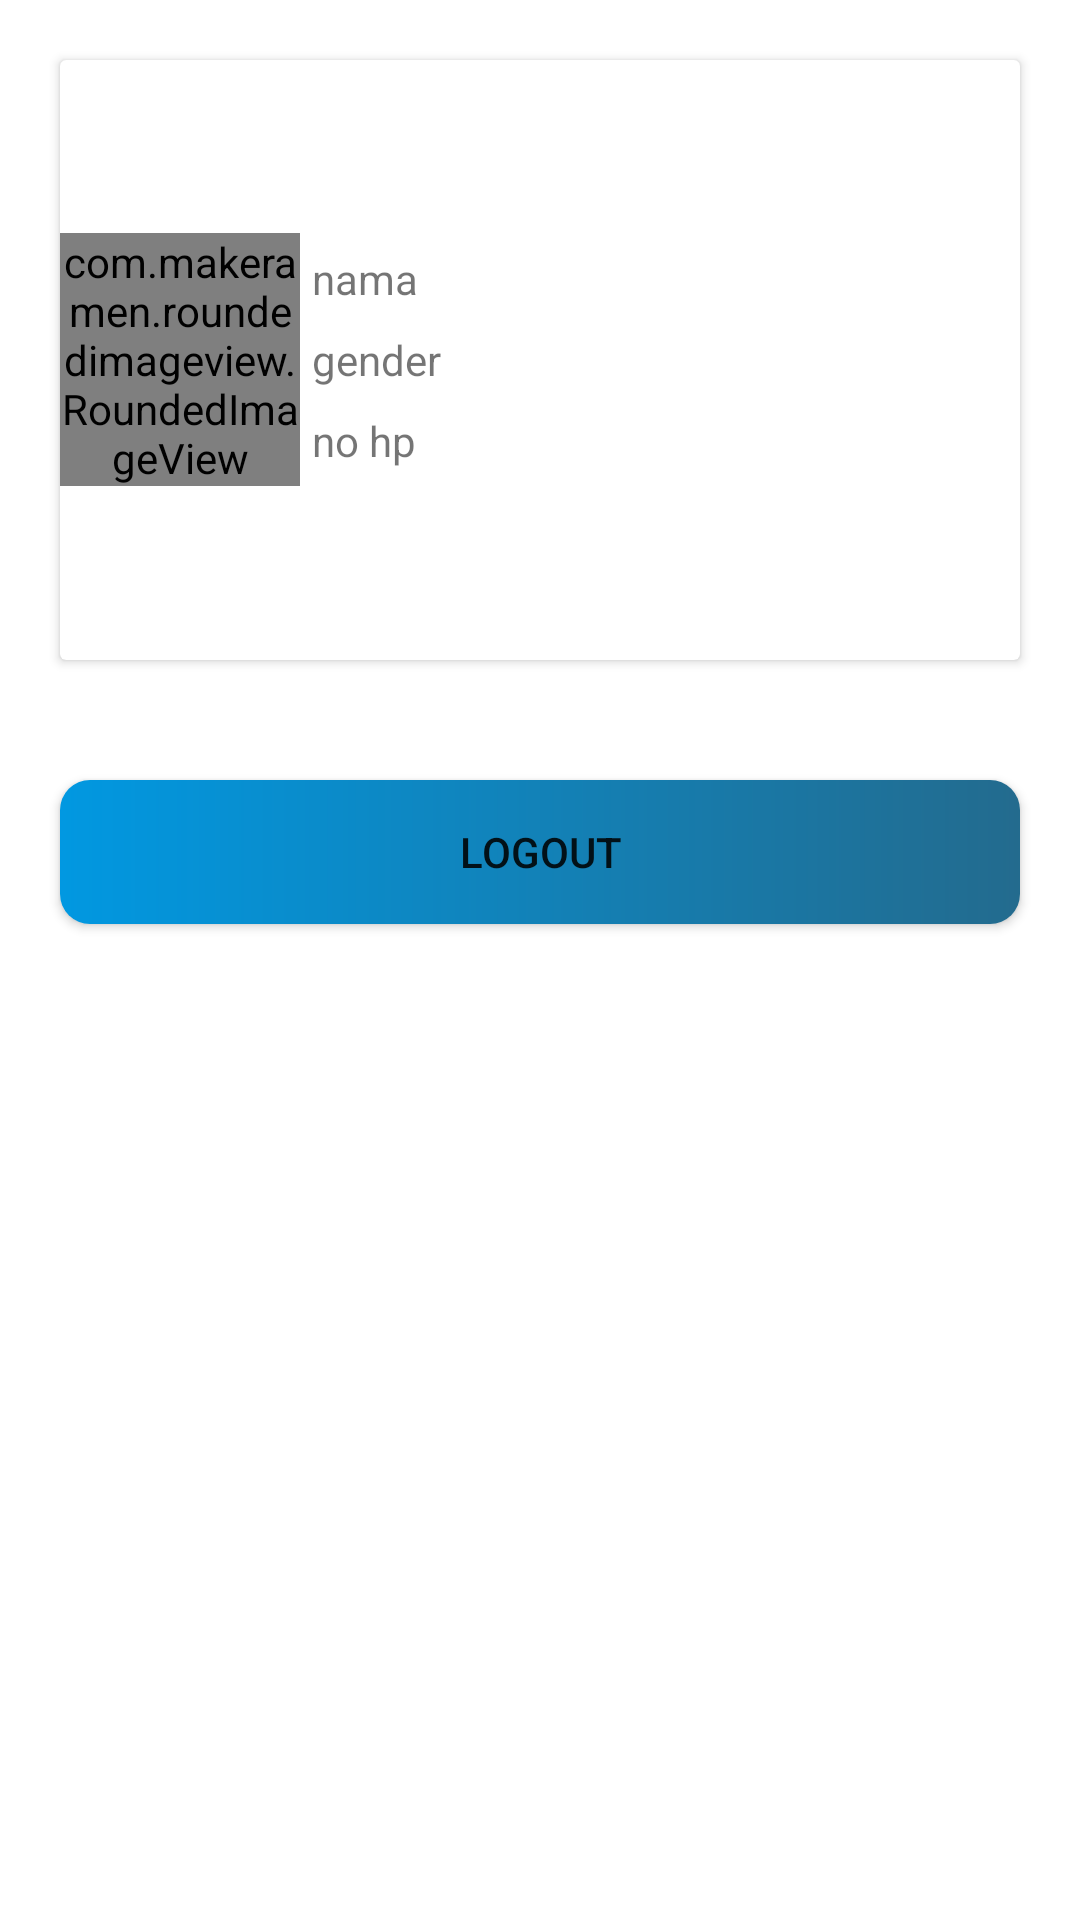

Layout XML and referenced resources for this Android screen:
<!-- AndroidManifest.xml: application theme Theme.Aldodokter -->
<!-- res/layout/fragment_profile.xml -->
<?xml version="1.0" encoding="utf-8"?>
<LinearLayout
    xmlns:android="http://schemas.android.com/apk/res/android"
    xmlns:tools="http://schemas.android.com/tools"
    android:layout_width="match_parent"
    android:layout_height="match_parent"
    tools:context=".controller.fragment.ProfileFragment"
    android:orientation="vertical">

    <androidx.cardview.widget.CardView
        android:id="@+id/cardview_profile"
        android:layout_width="match_parent"
        android:layout_height="200dp"
        android:background="@drawable/card_edge"
        android:layout_margin="20dp">

        <LinearLayout
            android:layout_width="match_parent"
            android:layout_height="match_parent"
            android:orientation="horizontal"
            android:weightSum="2"
            android:gravity="center">

            <com.makeramen.roundedimageview.RoundedImageView
                android:id="@+id/image_profile"
                android:layout_width="match_parent"
                android:layout_height="wrap_content"
                android:layout_gravity="center"
                android:layout_weight="1.5"
                android:src="@drawable/profile">
            </com.makeramen.roundedimageview.RoundedImageView>

            <LinearLayout
                android:layout_width="match_parent"
                android:layout_height="wrap_content"
                android:orientation="vertical"
                android:layout_weight="0.5">

                <TextView
                    android:id="@+id/name_profile"
                    android:layout_width="match_parent"
                    android:layout_height="wrap_content"
                    android:padding="@dimen/margin_4dp"
                    android:text="nama">
                </TextView>
                <TextView
                    android:id="@+id/gender_profile"
                    android:layout_width="match_parent"
                    android:layout_height="wrap_content"
                    android:padding="@dimen/margin_4dp"
                    android:text="gender">
                </TextView>
                <TextView
                    android:id="@+id/handphone_profile"
                    android:layout_width="match_parent"
                    android:layout_height="wrap_content"
                    android:padding="@dimen/margin_4dp"
                    android:text="no hp">
                </TextView>

            </LinearLayout>

        </LinearLayout>

    </androidx.cardview.widget.CardView>

    <Button
        android:id="@+id/button_logout"
        android:layout_width="match_parent"
        android:layout_height="wrap_content"
        android:text="@string/button_logout"
        android:background="@drawable/button_background"
        android:layout_margin="20dp">

    </Button>

</LinearLayout>
<!-- resources referenced by this layout -->
<resources>
  <dimen name="margin_4dp">4dp</dimen>
  <!-- drawable button_background (drawable) -->
  <?xml version="1.0" encoding="utf-8"?>
  <shape xmlns:android="http://schemas.android.com/apk/res/android"
  
      >
      <corners
          android:radius="10dp" />
      <gradient
          android:startColor="@color/blue"
          android:endColor="@color/steel_blue"
          android:type="linear"/>
  </shape>
  <!-- drawable card_edge (drawable) -->
  <?xml version="1.0" encoding="utf-8"?>
  <layer-list xmlns:android="http://schemas.android.com/apk/res/android">
      <item >
          <shape
              android:shape="rectangle">
              <solid android:color="@color/blue" android:width="10dp" />
              <corners
                  android:radius="15dp"/>
  
          </shape>
      </item>
      <item android:right="1dp" android:bottom="1dp" android:left="1dp" android:top="1dp" >
          <shape
              android:shape="rectangle">
              <solid android:color="#FFF"/>
              <corners android:radius="15dp"/>
          </shape>
      </item>
  </layer-list>
  <string name="button_logout">Logout</string>
  <style name="Theme.Aldodokter" parent="Theme.MaterialComponents.DayNight.DarkActionBar">
          
          <item name="colorPrimary">@color/purple_500</item>
          <item name="colorPrimaryVariant">@color/purple_700</item>
          <item name="colorOnPrimary">@color/white</item>
          
          <item name="colorSecondary">@color/teal_200</item>
          <item name="colorSecondaryVariant">@color/teal_700</item>
          <item name="colorOnSecondary">@color/black</item>
          
          <item name="android:statusBarColor" tools:targetApi="l">?attr/colorPrimaryVariant</item>
          
      </style>
  <color name="blue">#0198E1</color>
  <color name="steel_blue">#236B8E</color>
  <color name="purple_500">#236B8E</color>
  <color name="purple_700">#236B8E</color>
  <color name="white">#FFFFFFFF</color>
  <color name="teal_200">#FF03DAC5</color>
  <color name="teal_700">#FF018786</color>
  <color name="black">#FF000000</color>
</resources>
